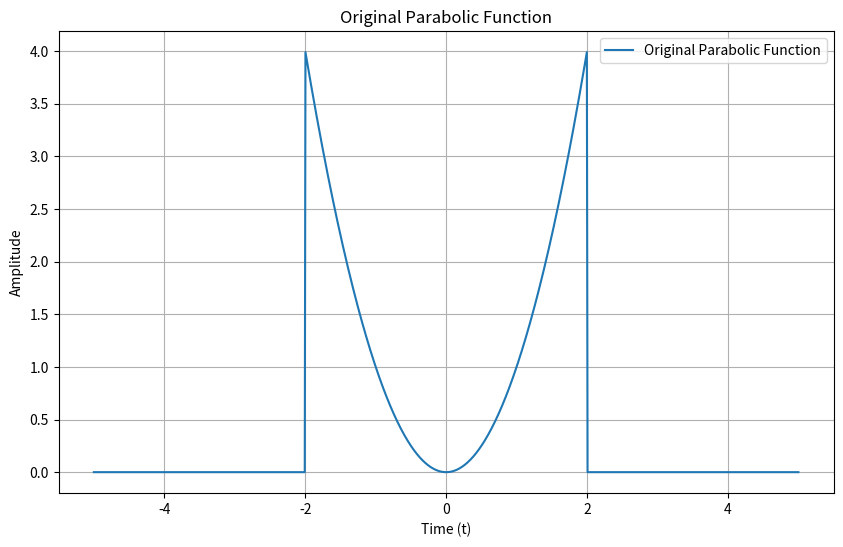
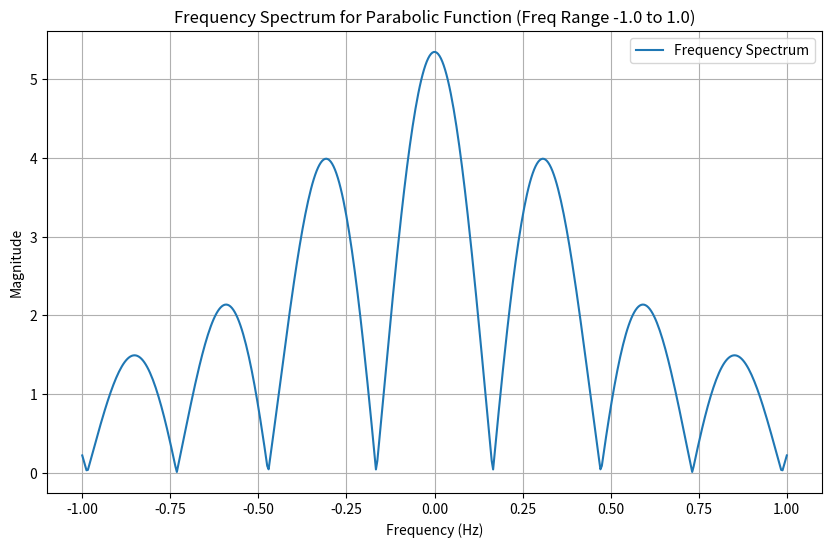
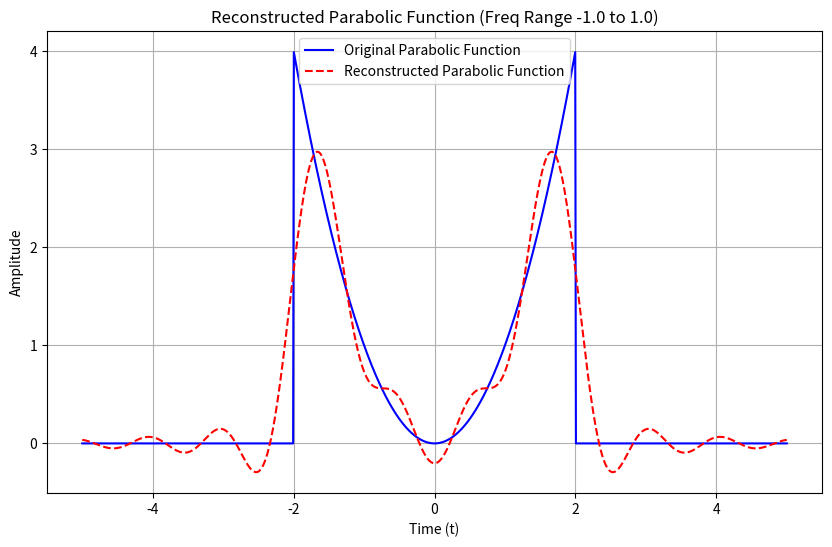
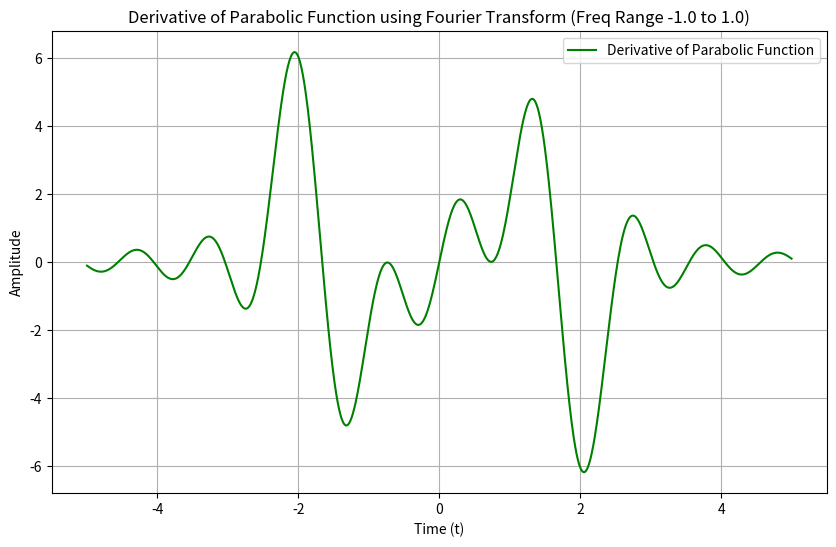
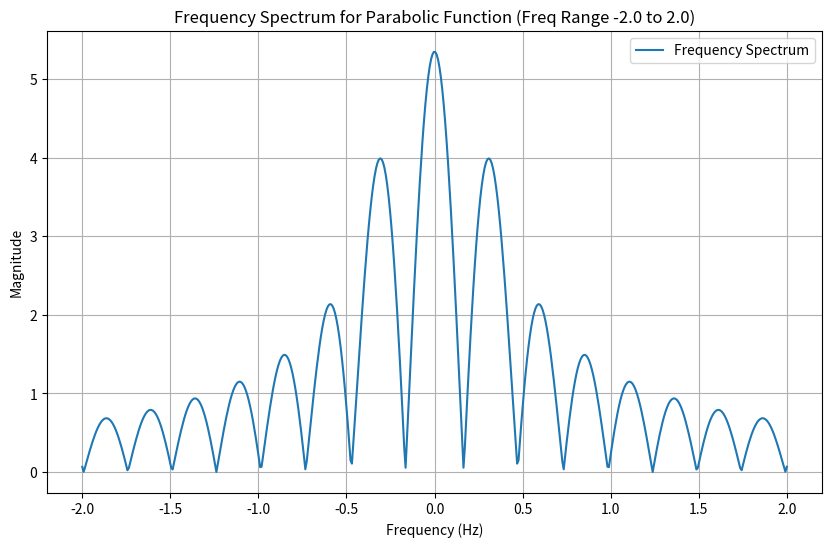
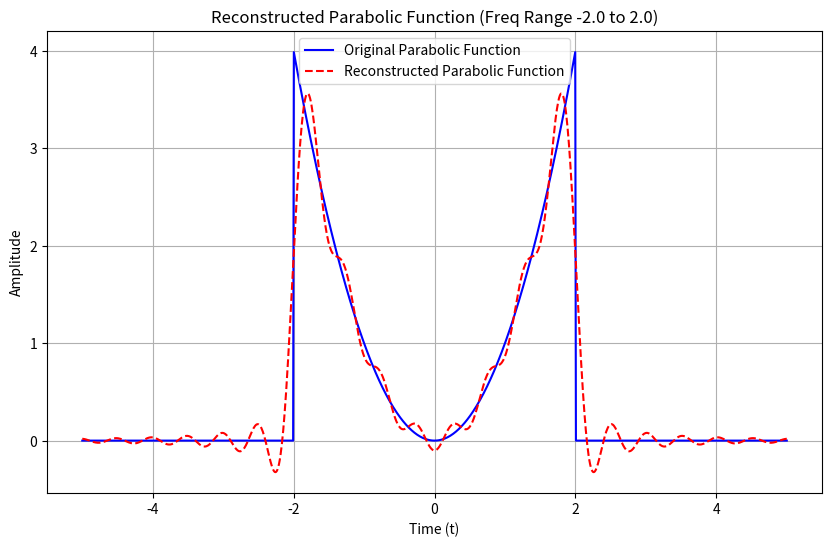
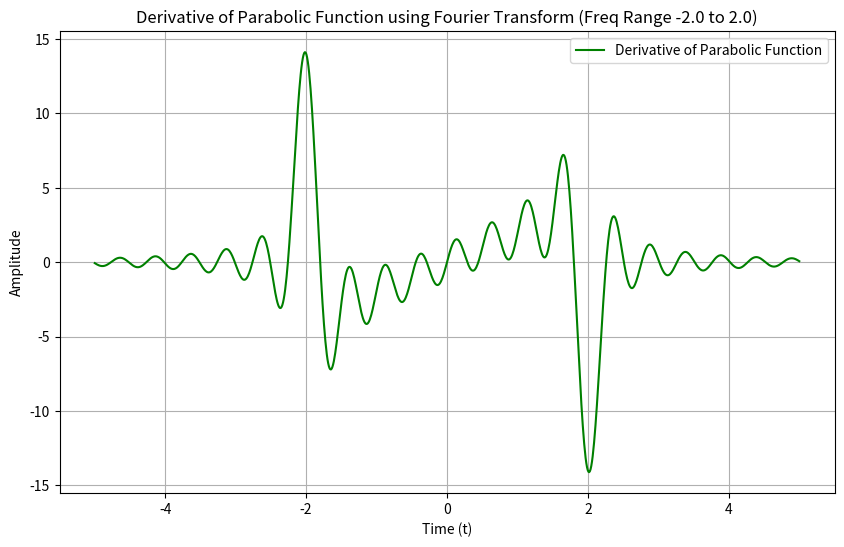
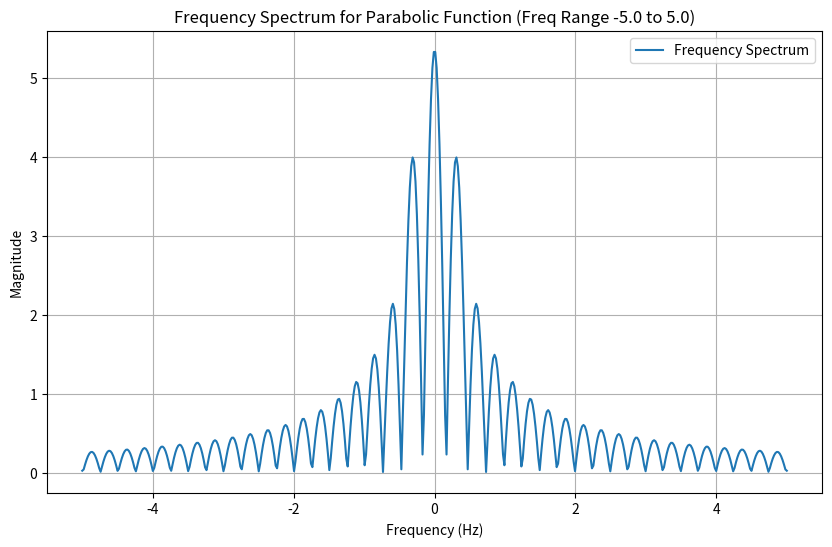
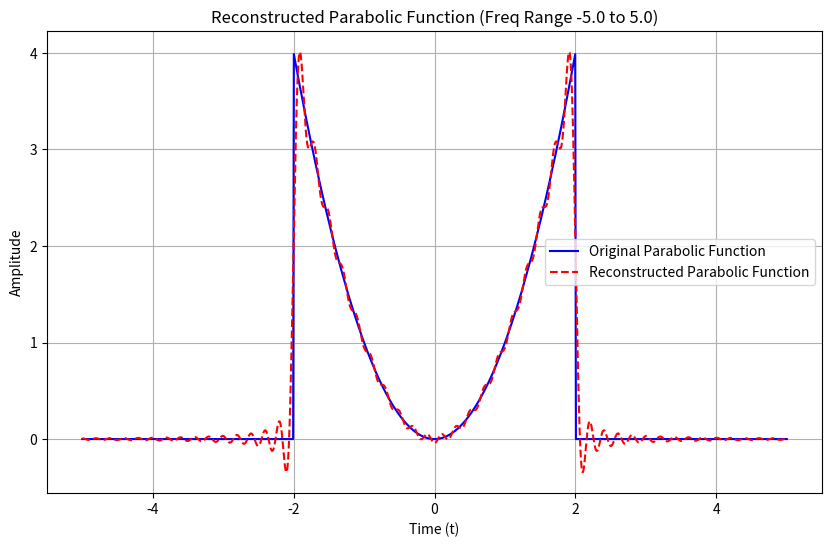
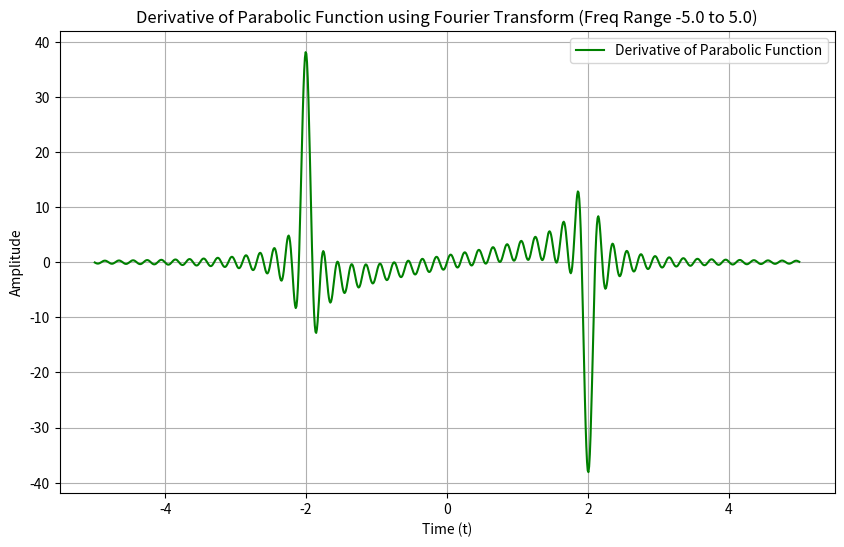
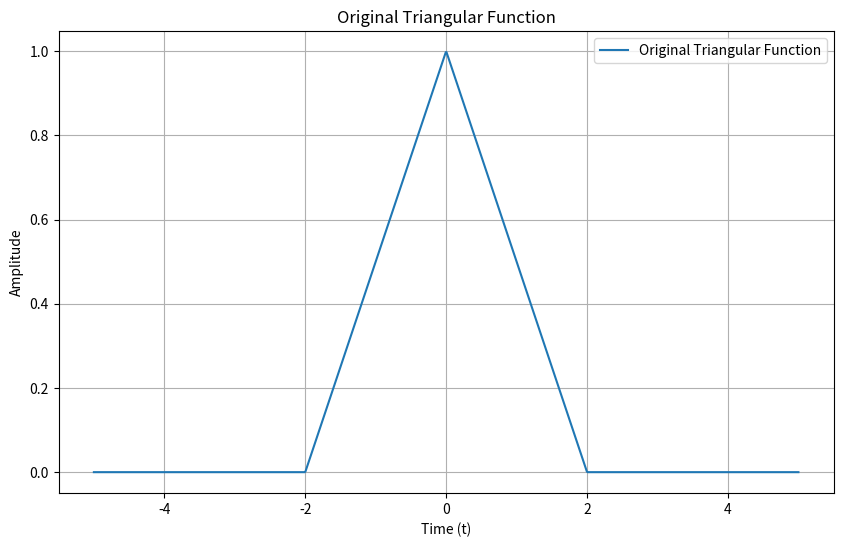
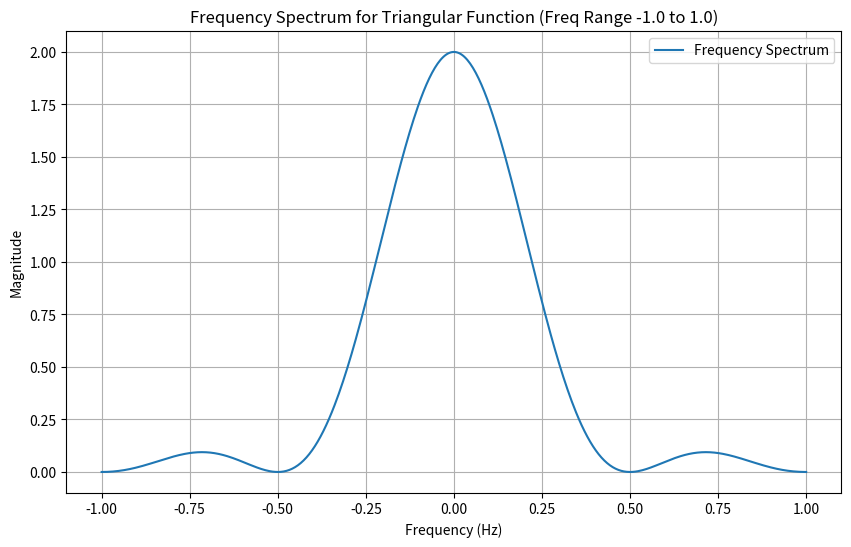
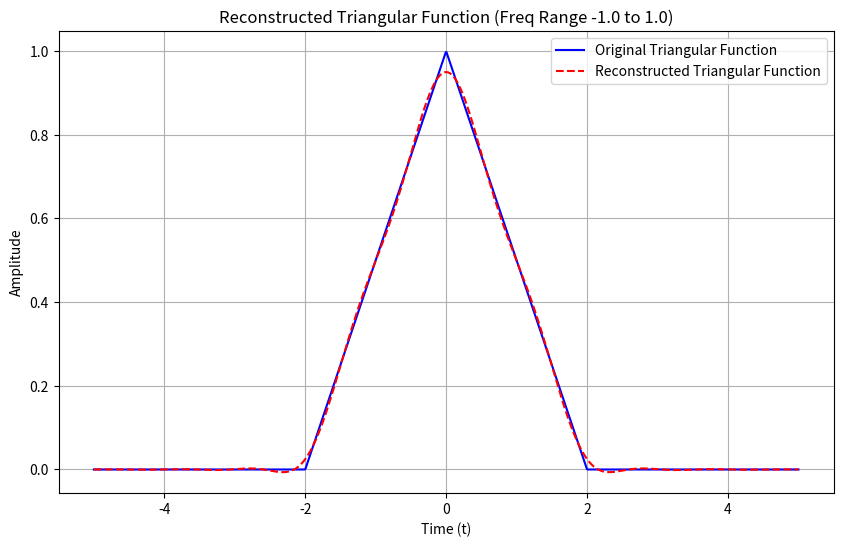
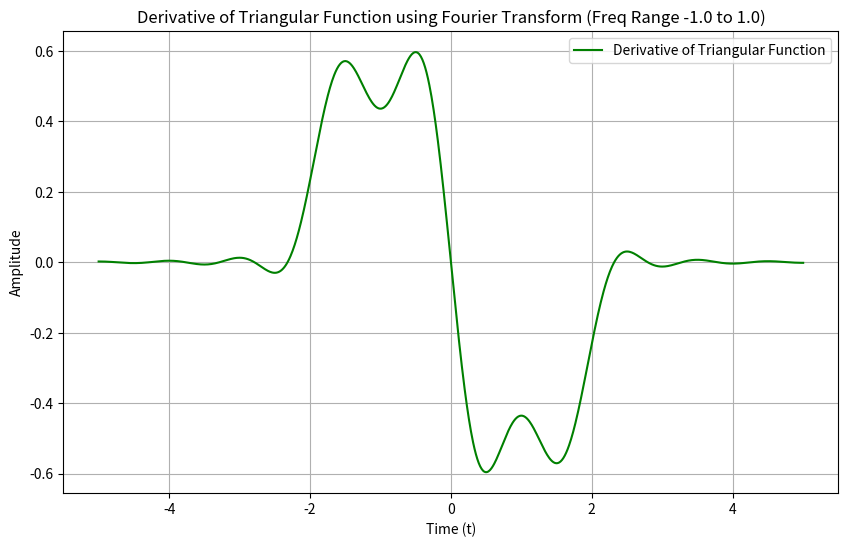
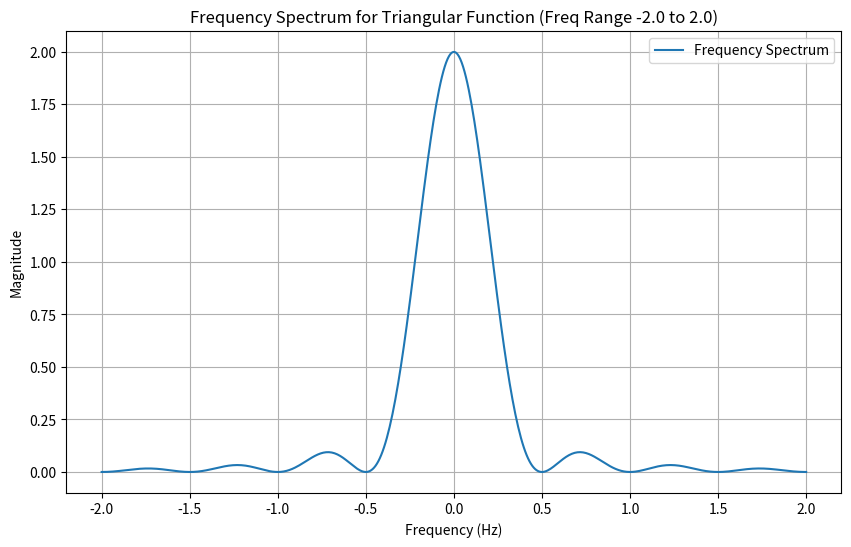
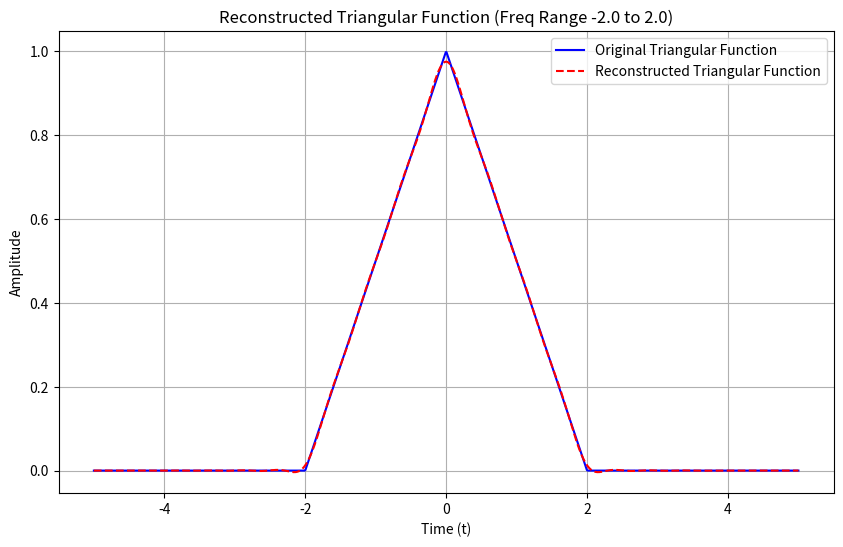

Reproduce these figures in Python, in order.
import numpy as np
import matplotlib.pyplot as plt

# TODO: Define the functions for the different signals
def parabolic_function(x):
    """
    Implement a parabolic function that returns x^2 for -2 <= x <= 2, and 0 elsewhere
    Ref: 
    """
    return np.where((x >= -2) & (x <= 2), x**2, 0)

def triangular_function(x):
    """
    Implement a triangular function that returns 1 - |x|/2 for -2 <= x <= 2, and 0 elsewhere
    Ref: 
    """
    return np.where((x >= -2) & (x <= 2), 1 - np.abs(x)/2, 0)

def sawtooth_function(x):
    """
    Implement a sawtooth function that returns x + 2 for -2 <= x <= 2, and 0 elsewhere
    Ref: 
    """
    return np.where((x >= -2) & (x <= 2), x + 2, 0)

def rectangular_function(x):
    """
    Implement a rectangular (step) function that returns 1 for -2 <= x <= 2, and 0 elsewhere
    Ref: 
    """
    return np.where((x >= -2) & (x <= 2), 1, 0)

# TODO: Implement Fourier Transform using trapezoidal integration
def fourier_transform(signal, frequencies, sampled_times):
    """
    Compute the Fourier Transform of a signal using trapezoidal integration.
    Formula: X(f) = integral( x(t) * e^(-j2πft) dt )
    
    Ref: 
    """
    ft_real = []
    ft_imag = []
    
    # Iterate over each frequency f to compute the integral
    for f in frequencies:
        # Create the complex exponential term: e^(-j * 2 * pi * f * t)
        complex_exponential = np.exp(-1j * 2 * np.pi * f * sampled_times)
        
        # Multiply signal by the complex exponential
        integrand = signal * complex_exponential
        
        # Integrate using trapezoidal rule
        integral = np.trapz(integrand, sampled_times)
        
        ft_real.append(np.real(integral))
        ft_imag.append(np.imag(integral))
        
    return np.array(ft_real), np.array(ft_imag)

# TODO: Implement Inverse Fourier Transform
def inverse_fourier_transform(ft_signal, frequencies, sampled_times):
    """
    Reconstruct the original signal from its Fourier Transform.
    Formula: x(t) = integral( X(f) * e^(j2πft) df )
    
    Ref: [cite: 13, 16]
    """
    real_part, imag_part = ft_signal
    # Reconstruct the complex spectrum X(f)
    X_f = real_part + 1j * imag_part
    
    reconstructed_signal = []
    
    # Iterate over each time t to reconstruct the signal value
    for t in sampled_times:
        # Create the complex exponential term: e^(j * 2 * pi * f * t)
        complex_exponential = np.exp(1j * 2 * np.pi * frequencies * t)
        
        # Multiply spectrum by the complex exponential
        integrand = X_f * complex_exponential
        
        # Integrate over frequency df using trapezoidal rule
        integral = np.trapz(integrand, frequencies)
        
        # The result should be real-valued for real signals
        reconstructed_signal.append(np.real(integral))
        
    return np.array(reconstructed_signal)

# TODO: Implement Inverse Fourier Transform for computing derivatives
def inverse_fourier_transform_for_derivative(ft_signal, frequencies, sampled_times):
    """
    Compute the derivative of a signal using Fourier Transform.
    Property: F{f'(t)} = (j * 2 * pi * f) * F{f(t)}
    
    Ref: [cite: 14, 24, 25]
    """
    real_part, imag_part = ft_signal
    X_f = real_part + 1j * imag_part
    
    # Apply the differentiation property in frequency domain
    # Multiply the spectrum by j * 2 * pi * f
    derivative_spectrum = X_f * (1j * 2 * np.pi * frequencies)
    
    derivative_signal = []
    
    # Perform Inverse Fourier Transform on the modified spectrum
    for t in sampled_times:
        complex_exponential = np.exp(1j * 2 * np.pi * frequencies * t)
        integrand = derivative_spectrum * complex_exponential
        
        # Integrate over frequency
        integral = np.trapz(integrand, frequencies)
        
        derivative_signal.append(np.real(integral))
        
    return np.array(derivative_signal)

# Define sampled times and frequency ranges
sampled_times = np.linspace(-5, 5, 1000)
frequencies_list = [np.linspace(-1, 1, 500), np.linspace(-2, 2, 500), np.linspace(-5, 5, 500)]

functions = {
    "Parabolic Function": parabolic_function,
    "Triangular Function": triangular_function,
    "Sawtooth Function": sawtooth_function,
    "Rectangular Function": rectangular_function,
}

# Plotting for each function
for function_name, func in functions.items():
    y_values = func(sampled_times)
    
    plt.figure(figsize=(10, 6))
    plt.plot(sampled_times, y_values, label=f"Original {function_name}")
    plt.title(f"Original {function_name}")
    plt.xlabel("Time (t)")
    plt.ylabel("Amplitude")
    plt.legend()
    plt.grid()
    plt.show()

    # Fourier Transform and Frequency Spectrum
    for freq_range in frequencies_list:
        ft_signal = fourier_transform(y_values, freq_range, sampled_times)
        reconstructed_signal = inverse_fourier_transform(ft_signal, freq_range, sampled_times)

        plt.figure(figsize=(10, 6))
        plt.plot(freq_range, np.sqrt(ft_signal[0]**2 + ft_signal[1]**2), label="Frequency Spectrum")
        plt.title(f"Frequency Spectrum for {function_name} (Freq Range {freq_range[0]} to {freq_range[-1]})")
        plt.xlabel("Frequency (Hz)")
        plt.ylabel("Magnitude")
        plt.legend()
        plt.grid()
        plt.show()

        # Reconstructed Signal
        plt.figure(figsize=(10, 6))
        plt.plot(sampled_times, y_values, label=f"Original {function_name}", color='blue')
        plt.plot(sampled_times, reconstructed_signal, label=f"Reconstructed {function_name}", color='red', linestyle='--')
        plt.title(f"Reconstructed {function_name} (Freq Range {freq_range[0]} to {freq_range[-1]})")
        plt.xlabel("Time (t)")
        plt.ylabel("Amplitude")
        plt.legend()
        plt.grid()
        plt.show()

        # Derivative using Fourier Transform
        derivative_signal = inverse_fourier_transform_for_derivative(ft_signal, freq_range, sampled_times)
        
        plt.figure(figsize=(10, 6))
        plt.plot(sampled_times, derivative_signal, label=f"Derivative of {function_name}", color='green')
        plt.title(f"Derivative of {function_name} using Fourier Transform (Freq Range {freq_range[0]} to {freq_range[-1]})")
        plt.xlabel("Time (t)")
        plt.ylabel("Amplitude")
        plt.legend()
        plt.grid()
        plt.show()